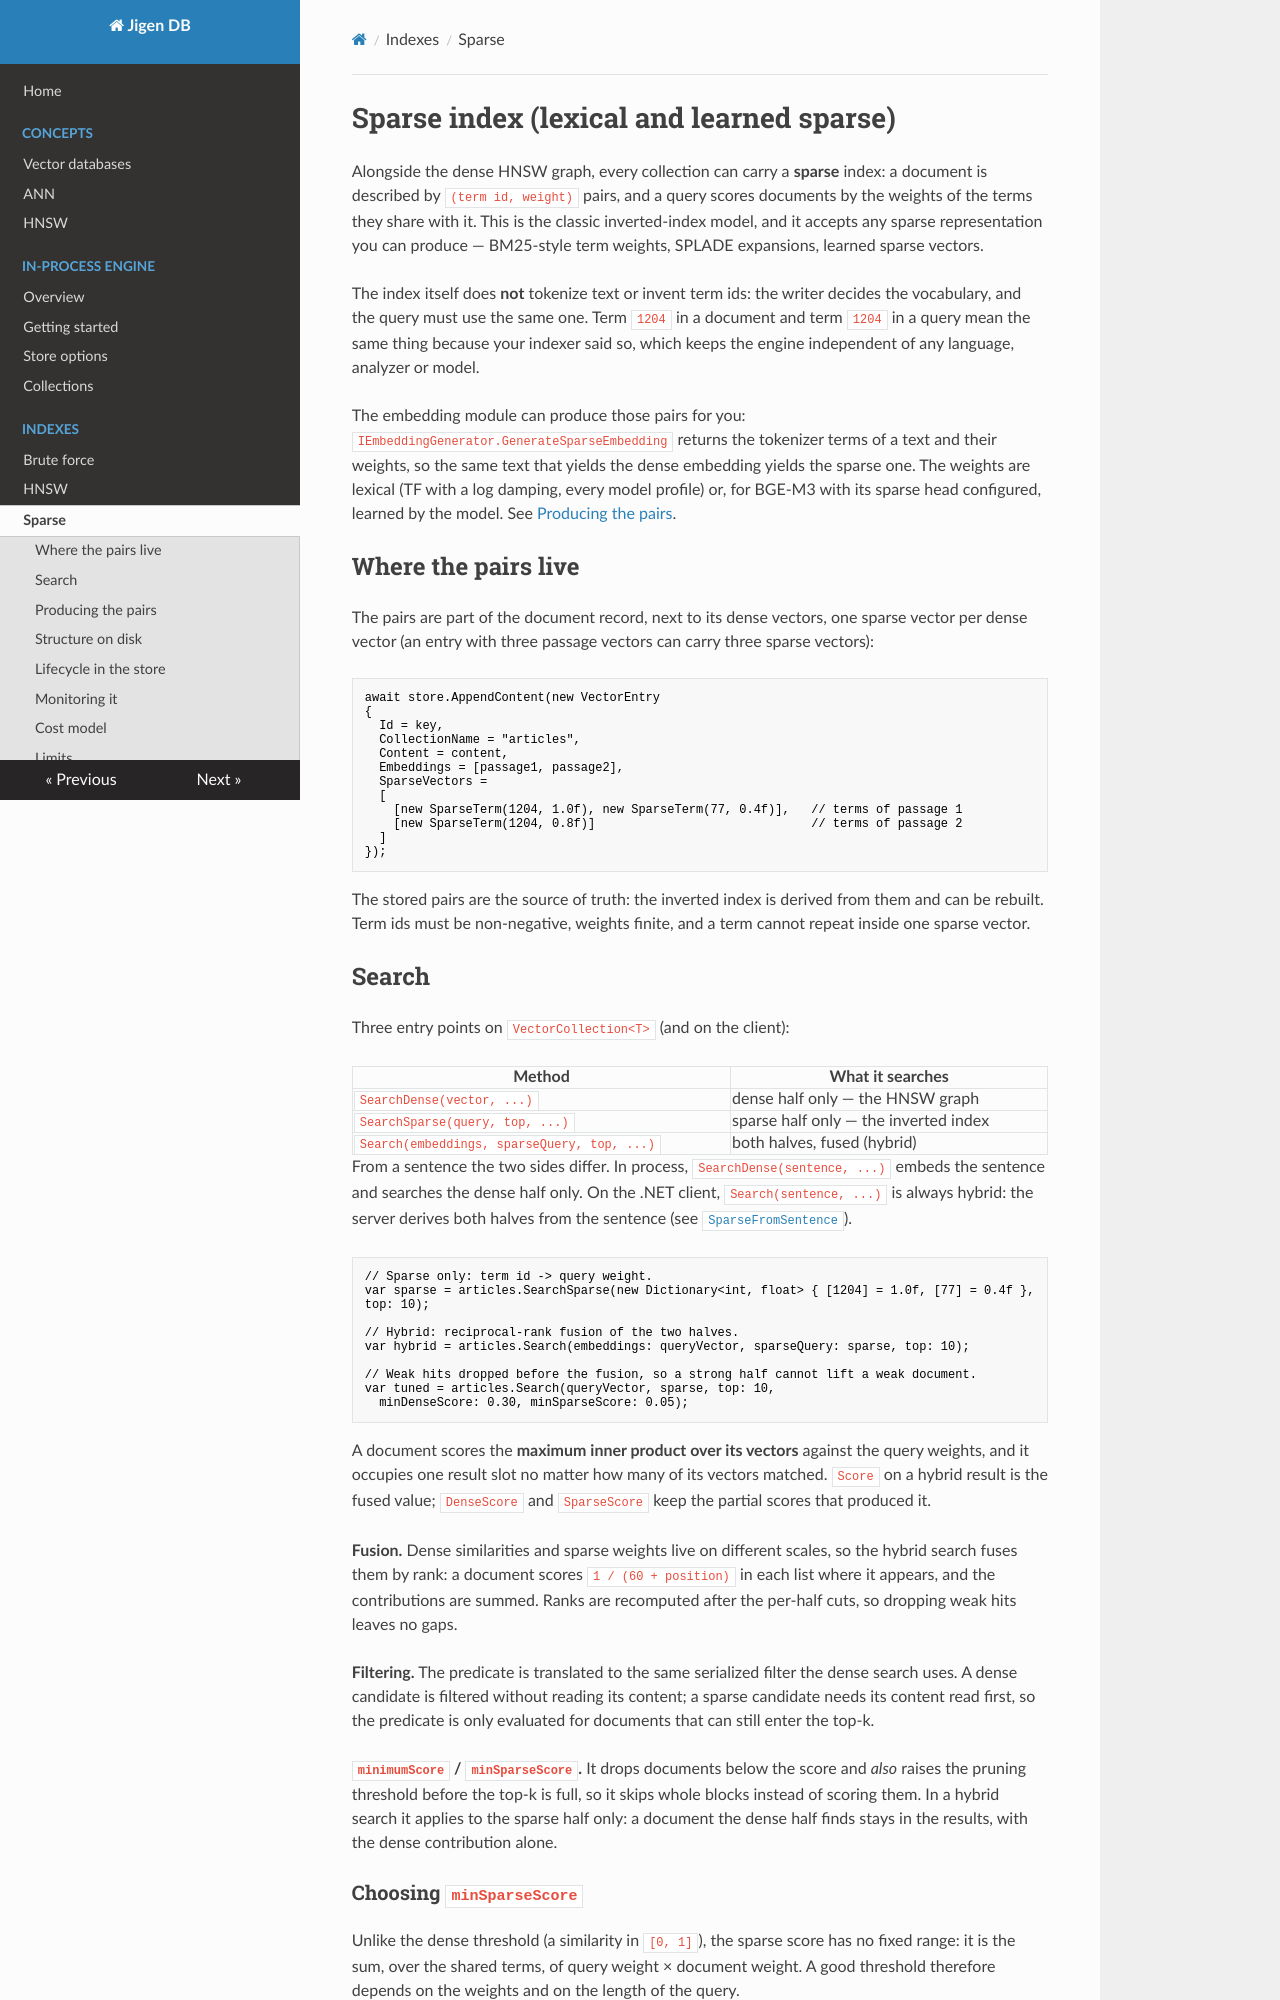

repository: ppossanzini/Jigen · page: indexes/sparse/index.html · generator: mkdocs

# Sparse index (lexical and learned sparse)

Alongside the dense HNSW graph, every collection can carry a **sparse** index: a document is described by `(term id, weight)` pairs, and a query scores documents by the weights of the terms they share with it. This is the classic inverted-index model, and it accepts any sparse representation you can produce — BM25-style term weights, SPLADE expansions, learned sparse vectors.

The index itself does **not** tokenize text or invent term ids: the writer decides the vocabulary, and the query must use the same one. Term `1204` in a document and term `1204` in a query mean the same thing because your indexer said so, which keeps the engine independent of any language, analyzer or model.

The embedding module can produce those pairs for you: `IEmbeddingGenerator.GenerateSparseEmbedding` returns the tokenizer terms of a text and their weights, so the same text that yields the dense embedding yields the sparse one. The weights are lexical (TF with a log damping, every model profile) or, for BGE-M3 with its sparse head configured, learned by the model. See [Producing the pairs](#producing-the-pairs).

## Where the pairs live

The pairs are part of the document record, next to its dense vectors, one sparse vector per dense vector (an entry with three passage vectors can carry three sparse vectors):

```csharp
await store.AppendContent(new VectorEntry
{
  Id = key,
  CollectionName = "articles",
  Content = content,
  Embeddings = [passage1, passage2],
  SparseVectors =
  [
    [new SparseTerm(1204, 1.0f), new SparseTerm(77, 0.4f)],   // terms of passage 1
    [new SparseTerm(1204, 0.8f)]                              // terms of passage 2
  ]
});
```

The stored pairs are the source of truth: the inverted index is derived from them and can be rebuilt. Term ids must be non-negative, weights finite, and a term cannot repeat inside one sparse vector.

## Search

Three entry points on `VectorCollection<T>` (and on the client):

| Method | What it searches |
|---|---|
| `SearchDense(vector, ...)` | dense half only — the HNSW graph |
| `SearchSparse(query, top, ...)` | sparse half only — the inverted index |
| `Search(embeddings, sparseQuery, top, ...)` | both halves, fused (hybrid) |

From a sentence the two sides differ. In process, `SearchDense(sentence, ...)` embeds the sentence and searches the dense half only. On the .NET client, `Search(sentence, ...)` is always hybrid: the server derives both halves from the sentence (see [`SparseFromSentence`](#producing-the-pairs)).

```csharp
// Sparse only: term id -> query weight.
var sparse = articles.SearchSparse(new Dictionary<int, float> { [1204] = 1.0f, [77] = 0.4f }, top: 10);

// Hybrid: reciprocal-rank fusion of the two halves.
var hybrid = articles.Search(embeddings: queryVector, sparseQuery: sparse, top: 10);

// Weak hits dropped before the fusion, so a strong half cannot lift a weak document.
var tuned = articles.Search(queryVector, sparse, top: 10,
  minDenseScore: 0.30, minSparseScore: 0.05);
```

A document scores the **maximum inner product over its vectors** against the query weights, and it occupies one result slot no matter how many of its vectors matched. `Score` on a hybrid result is the fused value; `DenseScore` and `SparseScore` keep the partial scores that produced it.

**Fusion.** Dense similarities and sparse weights live on different scales, so the hybrid search fuses them by rank: a document scores `1 / (60 + position)` in each list where it appears, and the contributions are summed. Ranks are recomputed after the per-half cuts, so dropping weak hits leaves no gaps.

**Filtering.** The predicate is translated to the same serialized filter the dense search uses. A dense candidate is filtered without reading its content; a sparse candidate needs its content read first, so the predicate is only evaluated for documents that can still enter the top-k.

**`minimumScore` / `minSparseScore`.** It drops documents below the score and *also* raises the pruning threshold before the top-k is full, so it skips whole blocks instead of scoring them. In a hybrid search it applies to the sparse half only: a document the dense half finds stays in the results, with the dense contribution alone.
